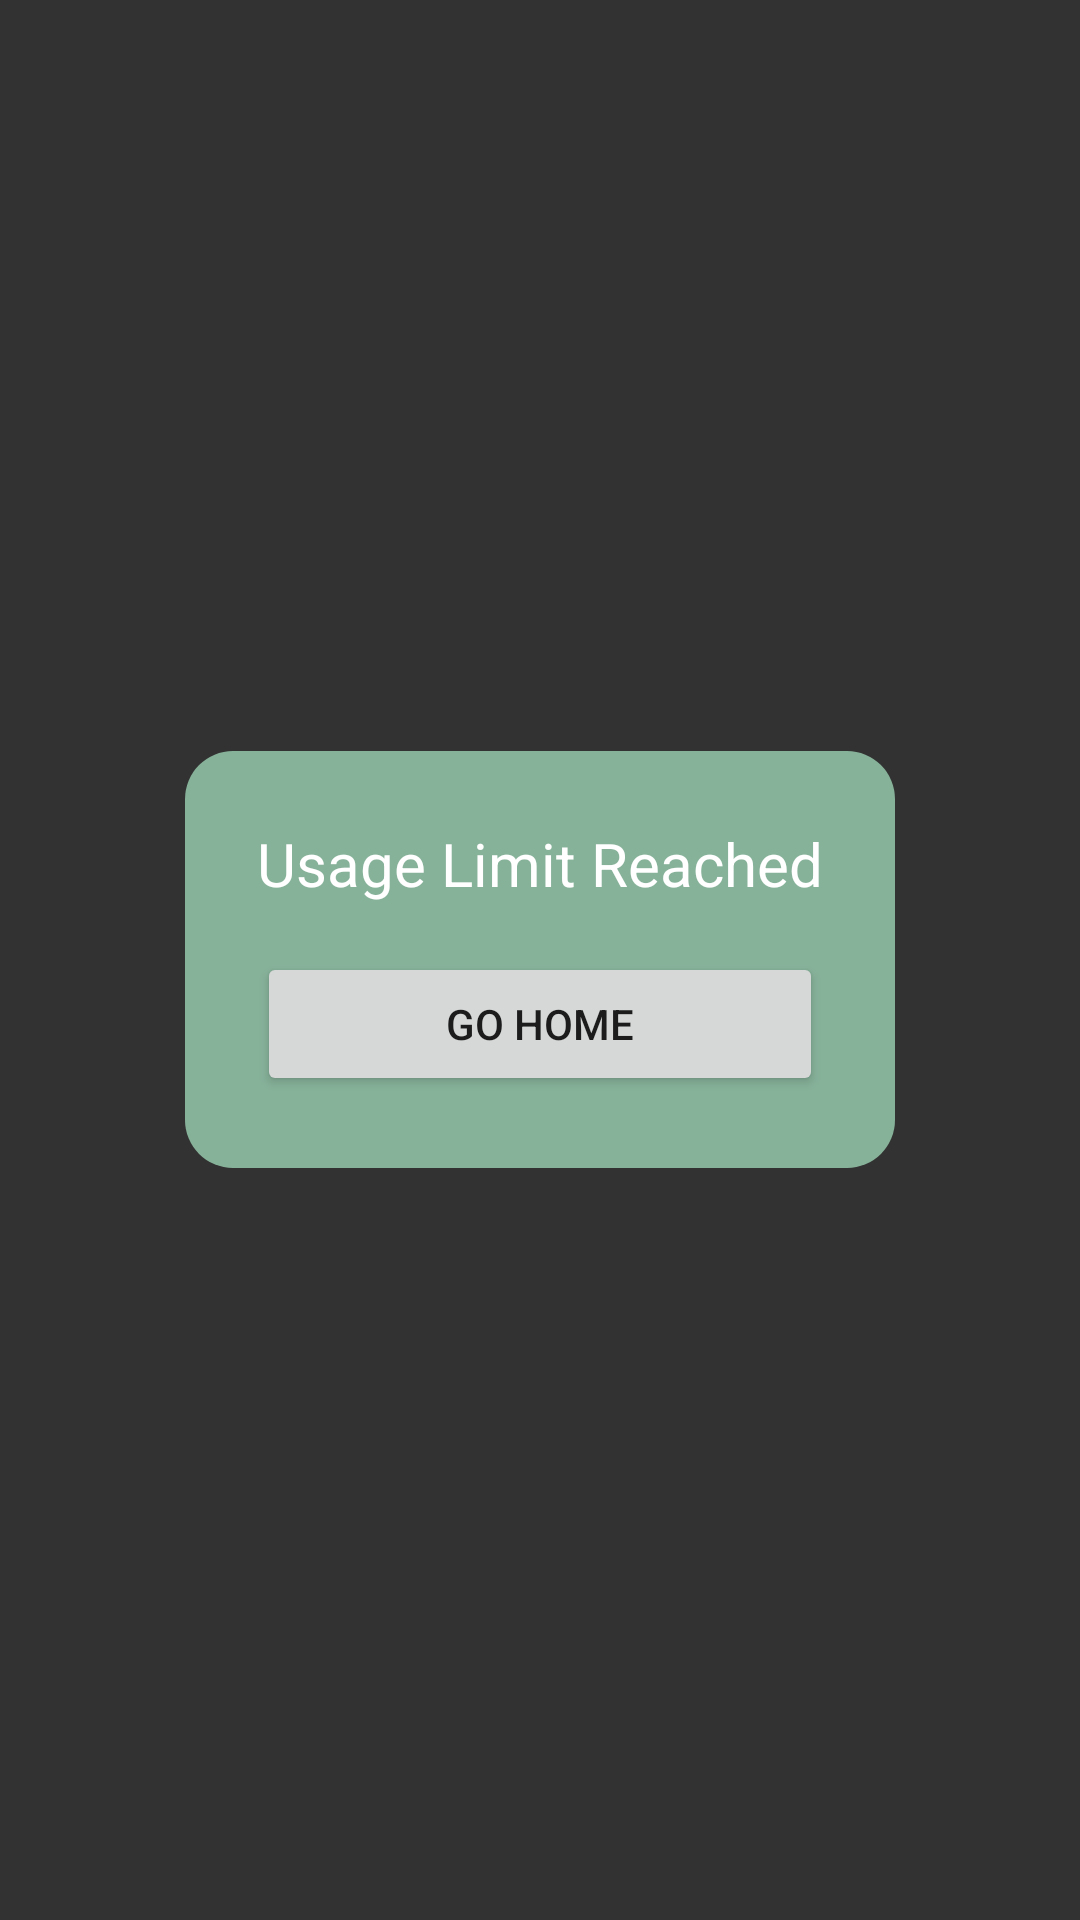

The Android layout XML behind this screen, and the referenced resources:
<!-- AndroidManifest.xml: activity theme Theme.AppCompat.DayNight.NoActionBar -->
<!-- res/layout/activity_limit_dialog.xml -->
<?xml version="1.0" encoding="utf-8"?>
<FrameLayout xmlns:android="http://schemas.android.com/apk/res/android"
    android:layout_width="match_parent"
    android:layout_height="match_parent"
    android:background="#CC000000">

    <LinearLayout
        android:layout_gravity="center"
        android:orientation="vertical"
        android:background="@drawable/rounded_dialog_bg"
        android:padding="24dp"
        android:layout_width="wrap_content"
        android:layout_height="wrap_content">

        <TextView
            android:text="Usage Limit Reached"
            android:textSize="20sp"
            android:textColor="@android:color/white"
            android:layout_marginBottom="16dp"
            android:layout_width="wrap_content"
            android:layout_height="wrap_content" />

        <Button
            android:id="@+id/closeButton"
            android:text="Go Home"
            android:layout_width="match_parent"
            android:layout_height="wrap_content" />
    </LinearLayout>

</FrameLayout>
<!-- resources referenced by this layout -->
<resources>
  <!-- drawable rounded_dialog_bg (drawable) -->
  <?xml version="1.0" encoding="utf-8"?>
  <shape xmlns:android="http://schemas.android.com/apk/res/android"
      android:shape="rectangle">
      <solid android:color="#9FBAFFD8"/>
      <corners android:radius="16dp"/>
  </shape>
</resources>
